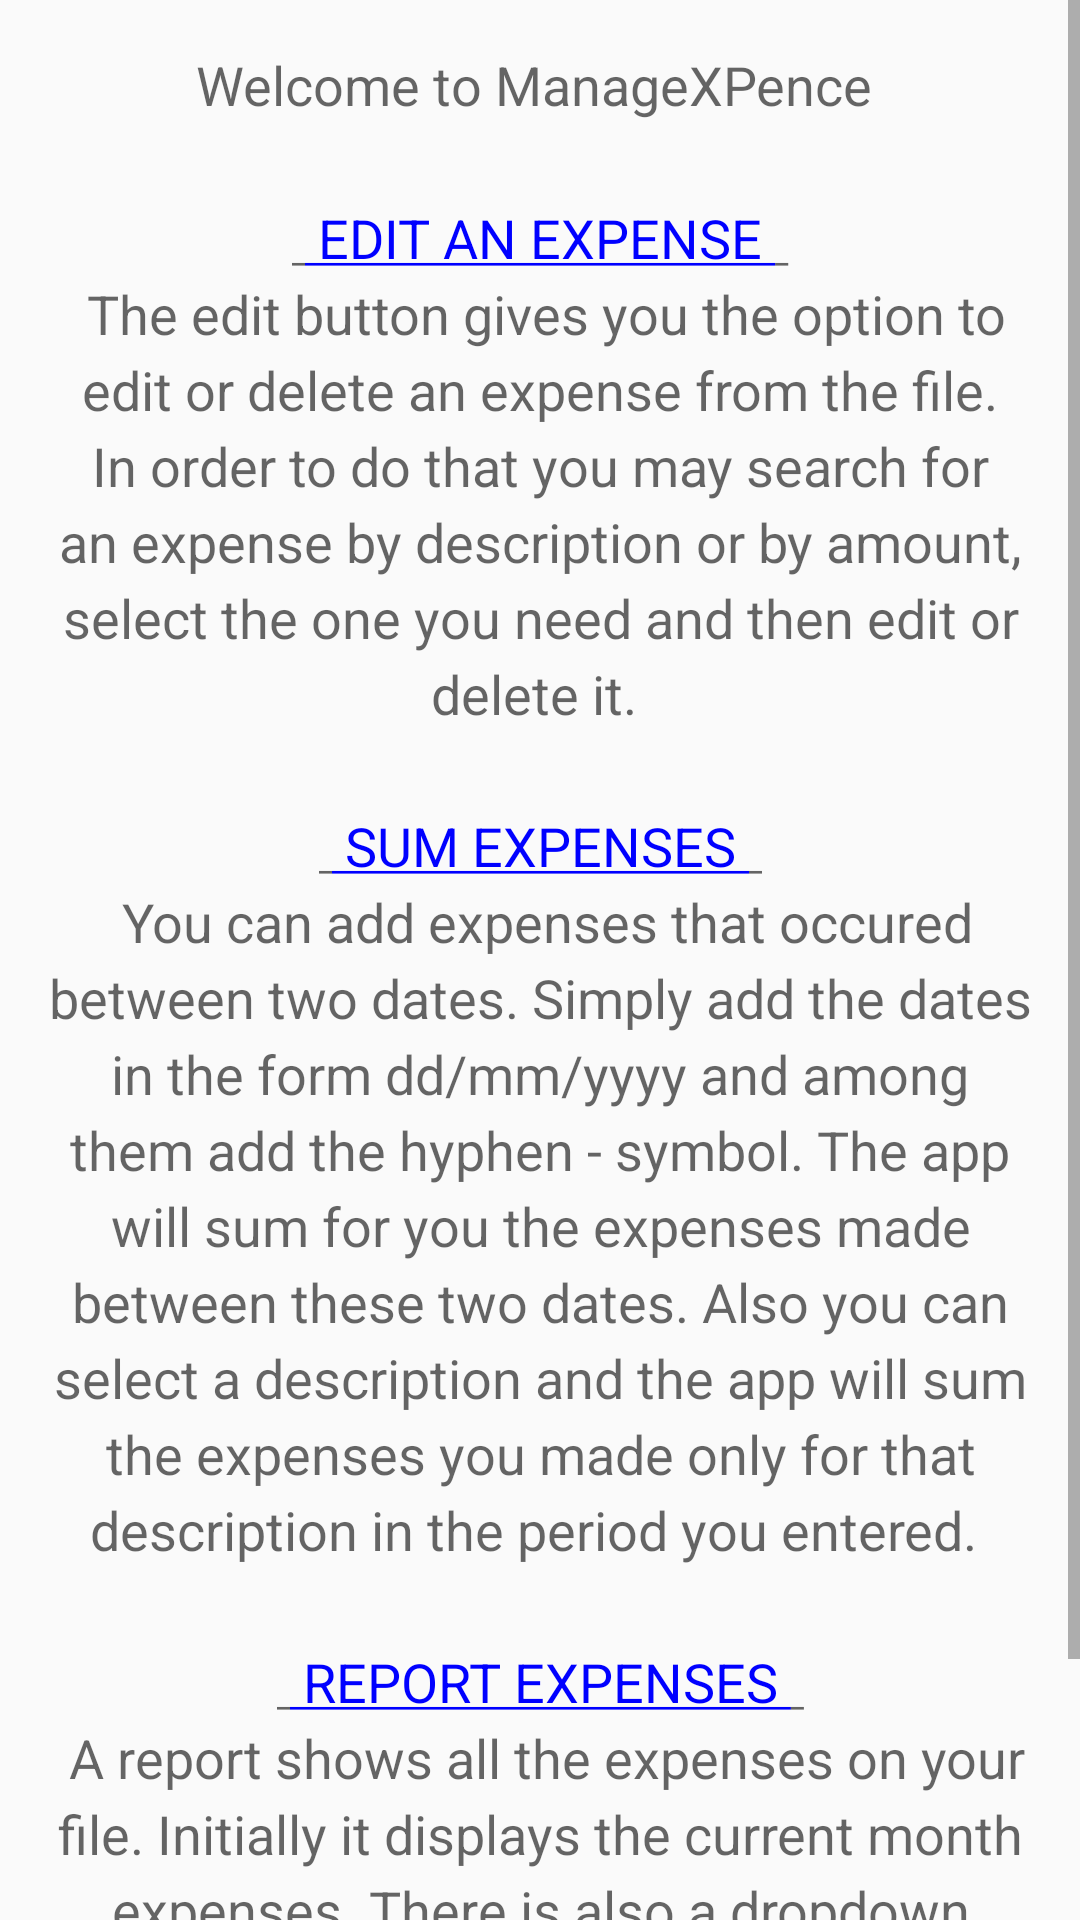

Layout XML and referenced resources for this Android screen:
<!-- AndroidManifest.xml: application theme AppTheme -->
<!-- res/layout/fragment_screen_slide_page2.xml -->
<?xml version="1.0" encoding="utf-8"?>
<ScrollView xmlns:android="http://schemas.android.com/apk/res/android"
    android:orientation="vertical" android:layout_width="match_parent"
    android:layout_height="match_parent"
    android:id="@+id/fragmentSlide2">

    <TextView style="?android:textAppearanceMedium"
        android:padding="16dp"
        android:lineSpacingMultiplier="1.2"
        android:layout_width="match_parent"
        android:layout_height="wrap_content"
        android:text="@string/slide_page2"
        android:gravity="center"/>

</ScrollView>
<!-- resources referenced by this layout -->
<resources>
  <string name="slide_page2">Welcome to ManageXPence "\n\n"
          <u> <font color="blue"> EDIT AN EXPENSE </font> </u> "\n"
          The edit button gives you the option to edit or delete an expense from the file. In order to do that you may search for
          an expense by description or by amount, select the one you need and then edit or delete it. "\n\n"
  
          <u> <font color="blue"> SUM EXPENSES </font> </u> "\n"
        You can add expenses that occured between two dates. Simply add the dates in the form dd/mm/yyyy and among them add the hyphen -
                  symbol. The app will sum for you the expenses made between these two dates. Also you can select a description and the
       app will sum the expenses you made only for that description in the period you entered. "\n\n"
  
          <u> <font color="blue"> REPORT EXPENSES </font> </u> "\n"
           A report shows all the expenses on your file. Initially it displays the current month expenses. There is also a dropdown menu
         where you can see all of the other months expenses as well the total expenses added.
         </string>
  <style name="AppTheme" parent="Base.Theme.AppCompat.Light.DarkActionBar">
          
          <item name="popupMenuStyle">@style/popupMenuStyle</item>
      </style>
  <style name="popupMenuStyle" parent="Widget.AppCompat.PopupMenu">
          <item name="android:popupBackground">@android:color/holo_blue_light</item>
      </style>
</resources>
